Labelled photos from "data", an image-classification folder in Tulece/fire_project. The possible labels are: fire, no fire.

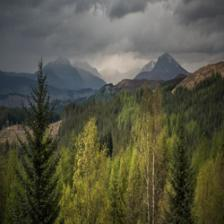
Label: no fire

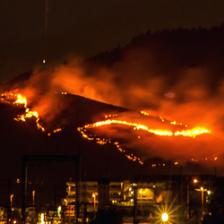
Label: fire

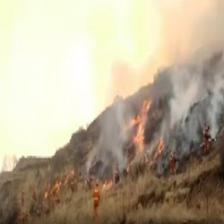
Label: fire

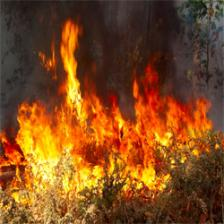
Label: fire

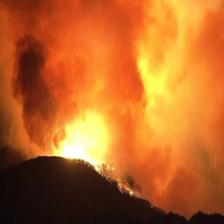
Label: fire

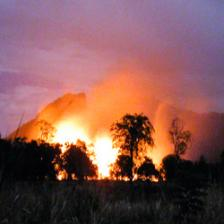
Label: fire
